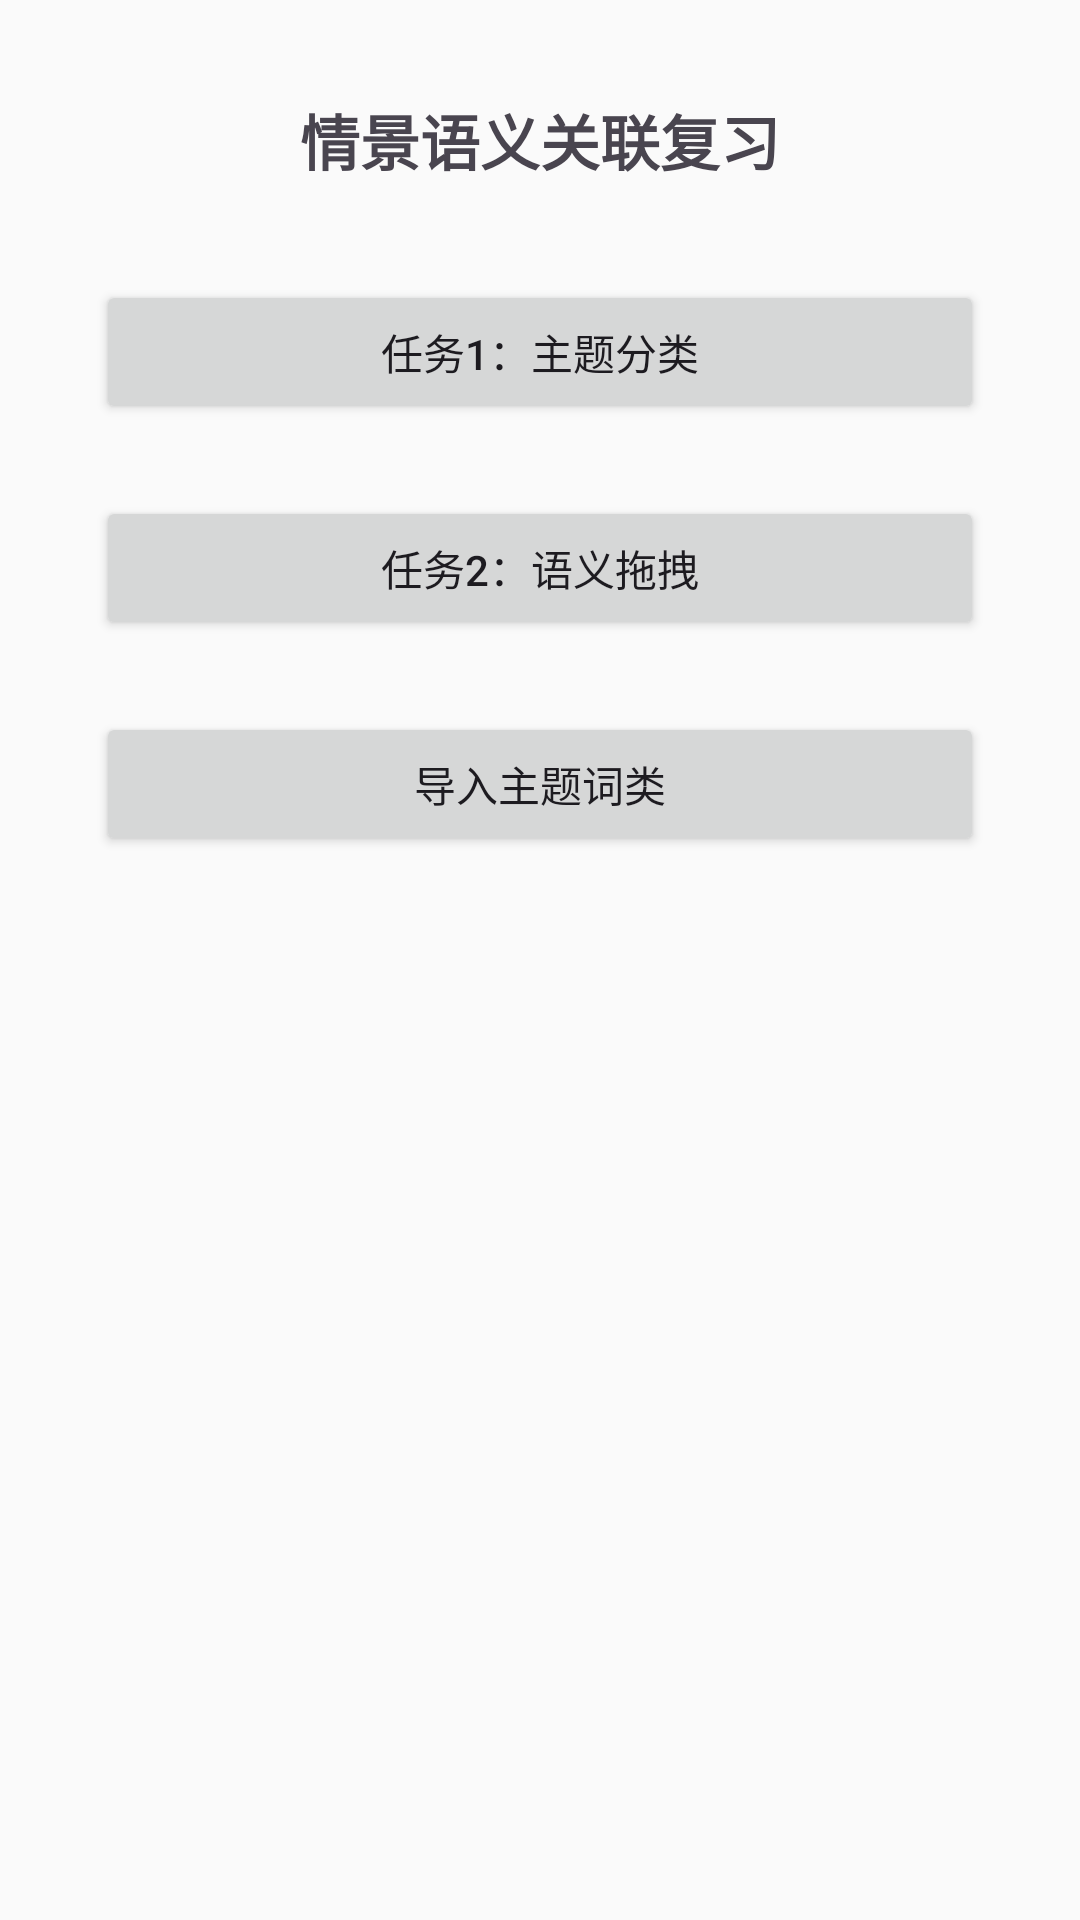

Produce the Android XML layout that renders to this screen, including the resource entries it uses.
<!-- AndroidManifest.xml: application theme Theme.WordMemorizer -->
<!-- res/layout/activity_semantic_review.xml -->
<?xml version="1.0" encoding="utf-8"?>
<LinearLayout
    xmlns:android="http://schemas.android.com/apk/res/android"
    android:id="@+id/layoutSemanticReview"
    android:layout_width="match_parent"
    android:layout_height="match_parent"
    android:orientation="vertical"
    android:gravity="center_horizontal"
    android:padding="32dp"
    android:background="#FAFAFA">

    <TextView
        android:id="@+id/textSemanticTitle"
        android:layout_width="wrap_content"
        android:layout_height="wrap_content"
        android:text="情景语义关联复习"
        android:textSize="20sp"
        android:textStyle="bold"
        android:layout_marginBottom="32dp" />

    <Button
        android:id="@+id/buttonThemeClassification"
        android:layout_width="match_parent"
        android:layout_height="wrap_content"
        android:text="任务1：主题分类"
        android:layout_marginBottom="24dp" />

    <Button
        android:id="@+id/buttonSemanticDrag"
        android:layout_width="match_parent"
        android:layout_height="wrap_content"
        android:text="任务2：语义拖拽" />

    <Button
        android:id="@+id/buttonImportThemes"
        android:layout_width="match_parent"
        android:layout_height="wrap_content"
        android:text="导入主题词类"
        android:layout_marginTop="24dp" />

</LinearLayout>
<!-- resources referenced by this layout -->
<resources>
  <style name="Theme.WordMemorizer" parent="Theme.Material3.DayNight.NoActionBar">
      </style>
</resources>
